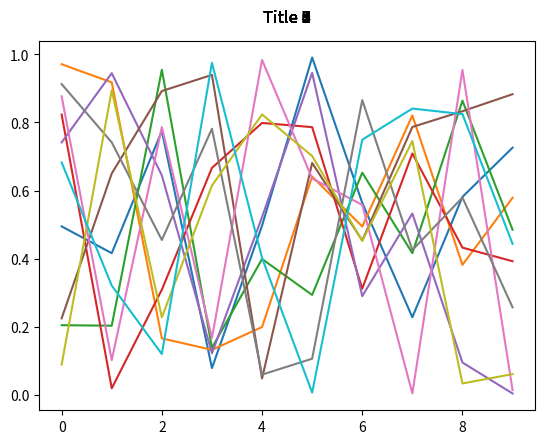

Write Python code to recreate this figure.
"""
This file is the demonstration how other parts of the plot 
can be animated not just the line
"""

import matplotlib.pyplot as plt
from matplotlib import animation
import numpy as np

a = np.random.rand(10,10)

fig, ax=plt.subplots()
container = []

for i in range(a.shape[1]):
    line, = ax.plot(a[:,i])
    title = ax.text(0.5,1.05,"Title {}".format(i), 
                    size=plt.rcParams["axes.titlesize"],
                    ha="center", transform=ax.transAxes, )
    container.append([line, title])

ani = animation.ArtistAnimation(fig, container, interval=200, blit=False)

plt.show()

